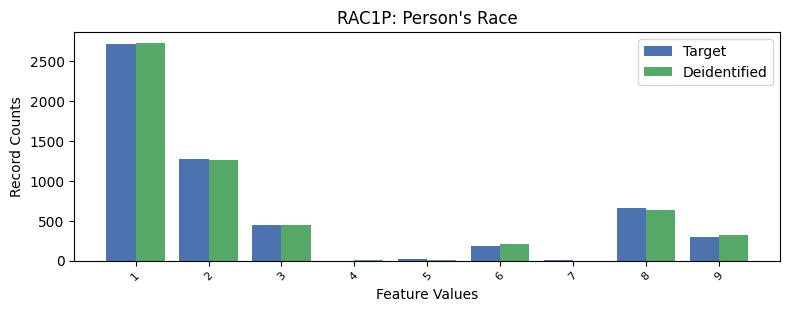

The data file committed next to this chart (first rows):
, RAC1P, count_target, count_deidentified
0, 1, 2717, 2726
1, 2, 1269, 1263
2, 8, 656.0, 638.0
3, 3, 441.0, 444.0
4, 9, 291.0, 318.0
5, 6, 184.0, 203.0
6, 5, 20.0, 3.0
7, 7, 6.0, 0.0
8, 4, 0.0, 5.0
